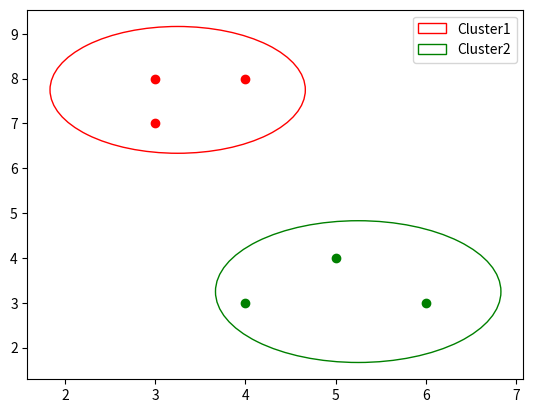

Write Python code to recreate this figure.
import math
import matplotlib.pyplot as plt
coordinates=[(3,7),(5,4),(4,3),(4,8),(6,3),(3,8)]

centroid1=[3,7]
centroid2=[5,4]
cluster1=[]
cluster2=[]
maxDis1=-1;
maxDis2=-1;
cluster1.append(tuple(centroid1))
cluster2.append(tuple(centroid2));
for points in coordinates:
   distance1=math.sqrt( pow(points[0]-centroid1[0],2) + pow(points[1]-centroid1[1],2))
   distance2 = math.sqrt(pow(points[0] - centroid2[0], 2) + pow(points[1] - centroid2[1], 2))
   if distance1 !=0 and distance2 !=0:
       if distance1 < distance2:
          centroid1[0]=(points[0]+centroid1[0])/2
          centroid1[1] = (points[1] + centroid1[1]) / 2
          cluster1.append(points)
          if maxDis1<distance1:
             maxDis1=distance1

       else:

          centroid2[0] = (points[0] + centroid2[0]) / 2
          centroid2[1] = (points[1] + centroid2[1]) / 2
          cluster2.append(points)
          if maxDis2<distance2:
             maxDis2=distance2

circle1 = plt.Circle((centroid1[0],centroid1[1]), maxDis1, color='red',fill=False)
fig, ax = plt.subplots()
ax.add_patch(circle1)
circle2 = plt.Circle((centroid2[0],centroid2[1]), maxDis2, color='green',fill=False)
ax.add_patch(circle2)
ax.legend([circle1,circle2], ['Cluster1','Cluster2'])

print("\nCluster 1 points are:")
for points in cluster1:
   print(points)
   plt.scatter(points[0],points[1],color = 'red')

print("\nCluster 2 points are:")
for points in cluster2:
      print(points)
      plt.scatter(points[0], points[1],color = 'green')

plt.show();
